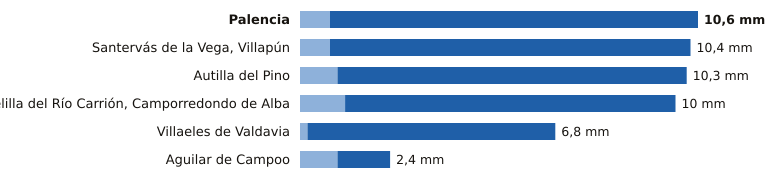

Source data for this figure (header and first rows):
estacion, provincia, indicativo, mm_6_dias_anteriores, mm_hoy, mm_7_dias, horas_de_hoy
Palencia, Palencia, 2401X, 0.8, 9.8, 10.6, 12
Santervás de la Vega, Villapún, Palencia, 2568D, 0.8, 9.6, 10.4, 11
Autilla del Pino, Palencia, 2400E, 1.0, 9.3, 10.3, 12
Velilla del Río Carrión, Camporredondo d…, Palencia, 2362C, 1.2, 8.8, 10.0, 9
Villaeles de Valdavia, Palencia, 2276B, 0.2, 6.6, 6.8, 11
Aguilar de Campoo, Palencia, 2243A, 1.0, 1.4, 2.4, 11
